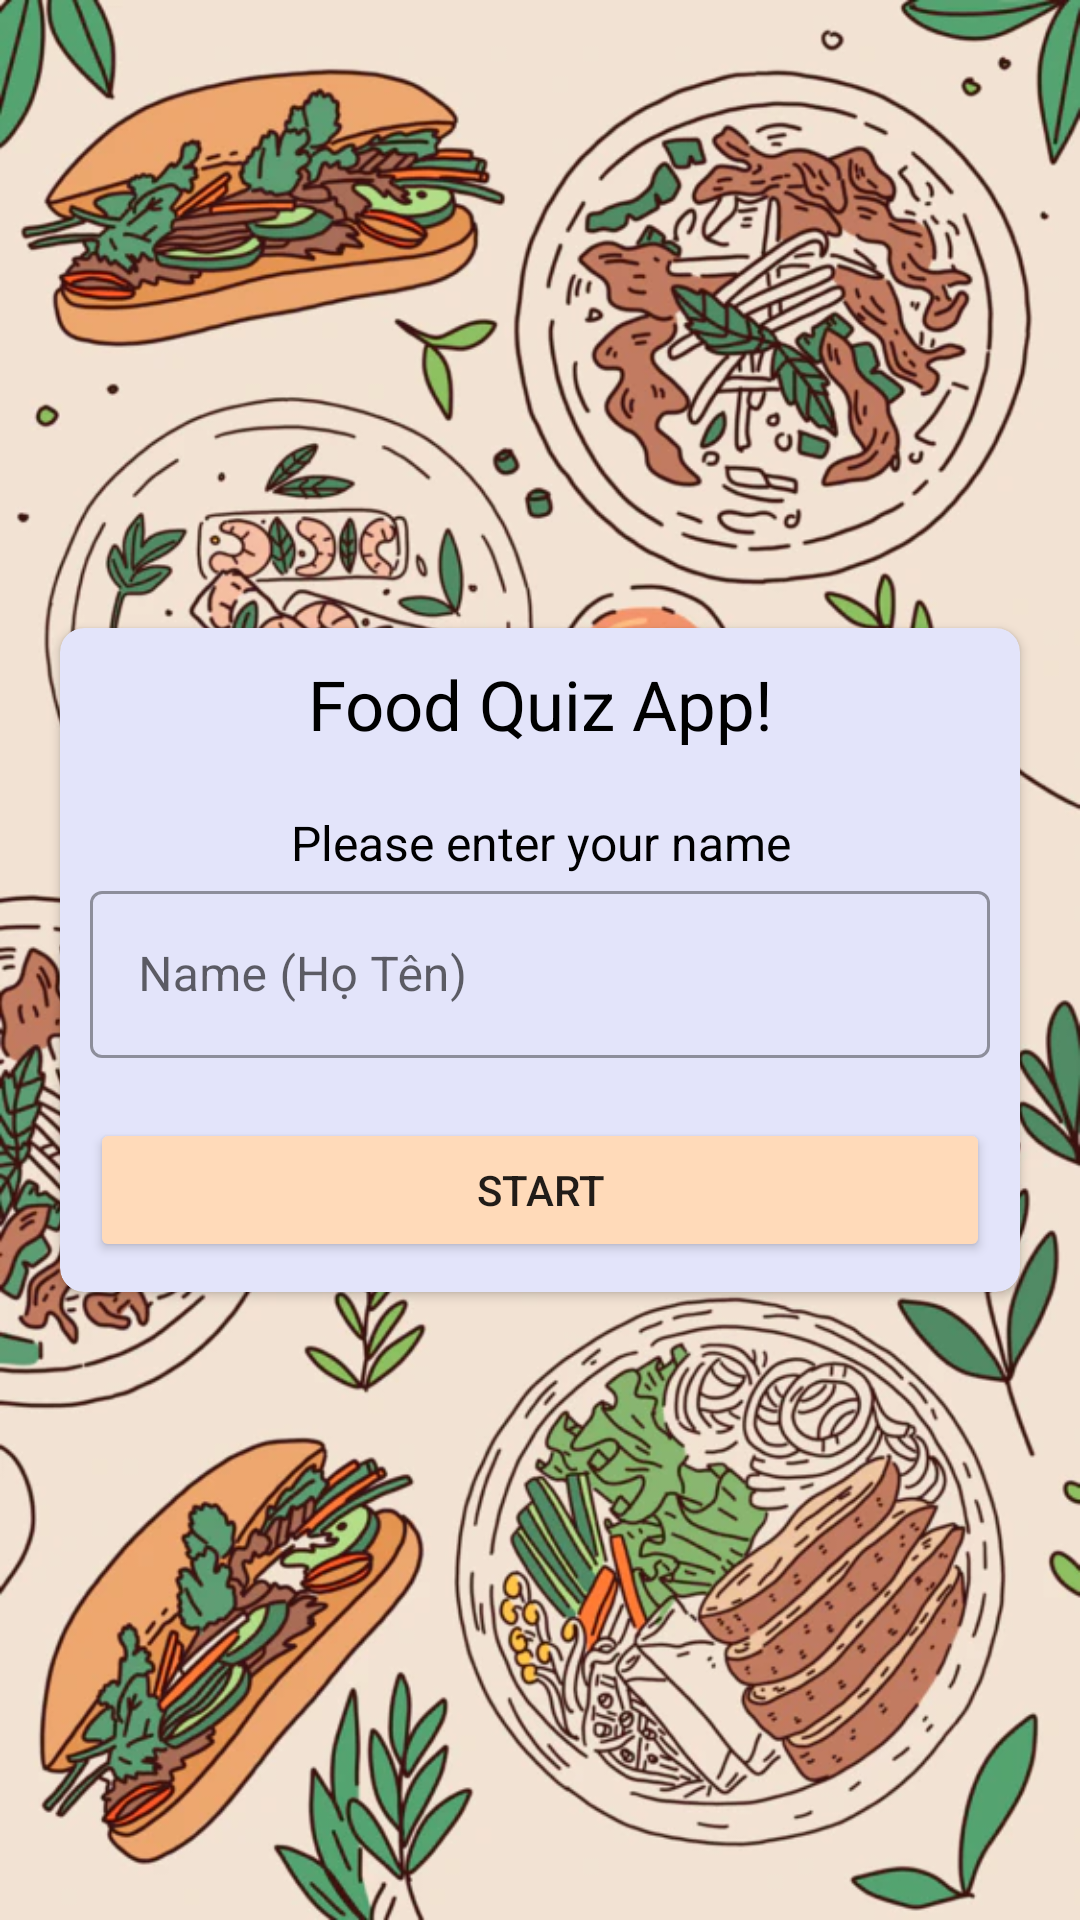

This screen was rendered from an Android layout file. Write that file and the resources it references.
<!-- AndroidManifest.xml: application theme Theme.MyFoodQuizApp -->
<!-- res/layout/activity_main.xml -->
<?xml version="1.0" encoding="utf-8"?>
<LinearLayout xmlns:android="http://schemas.android.com/apk/res/android"
    xmlns:app="http://schemas.android.com/apk/res-auto"
    xmlns:tools="http://schemas.android.com/tools"
    android:layout_width="match_parent"
    android:layout_height="match_parent"
    android:background="@drawable/food_background"
    android:orientation="vertical"
    android:gravity="center"
    tools:context=".MainActivity">
    
    <androidx.cardview.widget.CardView
        app:cardCornerRadius="8dp"
        android:layout_width="match_parent"
        android:layout_height="wrap_content"
        android:layout_marginStart="20dp"
        android:layout_marginEnd="20dp"
        app:cardBackgroundColor="@color/lavender">

        <LinearLayout
            android:layout_width="match_parent"
            android:layout_height="wrap_content"
            android:layout_marginTop="10dp"
            android:orientation="vertical">

            <TextView
                android:layout_width="match_parent"
                android:layout_height="wrap_content"
                android:text="Food Quiz App!"
                android:textSize="23sp"
                android:layout_marginBottom="10dp"
                android:gravity="center"
                android:textColor="@color/black"
                />

            <TextView
                android:layout_width="match_parent"
                android:layout_height="wrap_content"
                android:text="Please enter your name"
                android:textSize="16sp"
                android:layout_marginTop="10dp"
                android:gravity="center"
                android:textColor="@color/black"
            />

            <com.google.android.material.textfield.TextInputLayout
                android:layout_width="match_parent"
                android:layout_height="wrap_content"
                style = "@style/Widget.MaterialComponents.TextInputLayout.OutlinedBox"
                >

                <androidx.appcompat.widget.AppCompatEditText
                    android:id="@+id/et_name"
                    android:layout_width="match_parent"
                    android:layout_margin="10dp"
                    android:layout_height="wrap_content"
                    android:layout_marginTop="20dp"
                    android:hint="Name (Họ Tên)"
                    android:inputType="textCapWords"
                    android:textColorHint="@color/gunmetal">
                </androidx.appcompat.widget.AppCompatEditText>
                

            </com.google.android.material.textfield.TextInputLayout>
            
            <Button
                android:id="@+id/btn_start"
                android:layout_width="match_parent"
                android:layout_height="wrap_content"
                android:text="Start"
                android:backgroundTint="@color/peach"
                android:layout_margin="10dp">
            </Button>

        </LinearLayout>


    </androidx.cardview.widget.CardView>

</LinearLayout>
<!-- resources referenced by this layout -->
<resources>
  <color name="black">#FF000000</color>
  <color name="gunmetal">#2C3539</color>
  <color name="lavender">#E3E4FA</color>
  <color name="peach">#FFDAB9</color>
  <!-- drawable food_background: png bitmap (drawable, 790619 bytes) -->
  <style name="Theme.MyFoodQuizApp" parent="Theme.MaterialComponents.DayNight.NoActionBar">
          
          <item name="colorPrimary">@color/purple_500</item>
          <item name="colorPrimaryVariant">@color/purple_700</item>
          <item name="colorOnPrimary">@color/white</item>
          
          <item name="colorSecondary">@color/teal_200</item>
          <item name="colorSecondaryVariant">@color/teal_700</item>
          <item name="colorOnSecondary">@color/black</item>
          
          <item name="android:statusBarColor" tools:targetApi="l">?attr/colorPrimaryVariant</item>
          
          <item name="android:windowFullscreen">true</item>
      </style>
  <color name="purple_500">#FF6200EE</color>
  <color name="purple_700">#FF3700B3</color>
  <color name="white">#FFFFFFFF</color>
  <color name="teal_200">#FF03DAC5</color>
  <color name="teal_700">#FF018786</color>
</resources>
